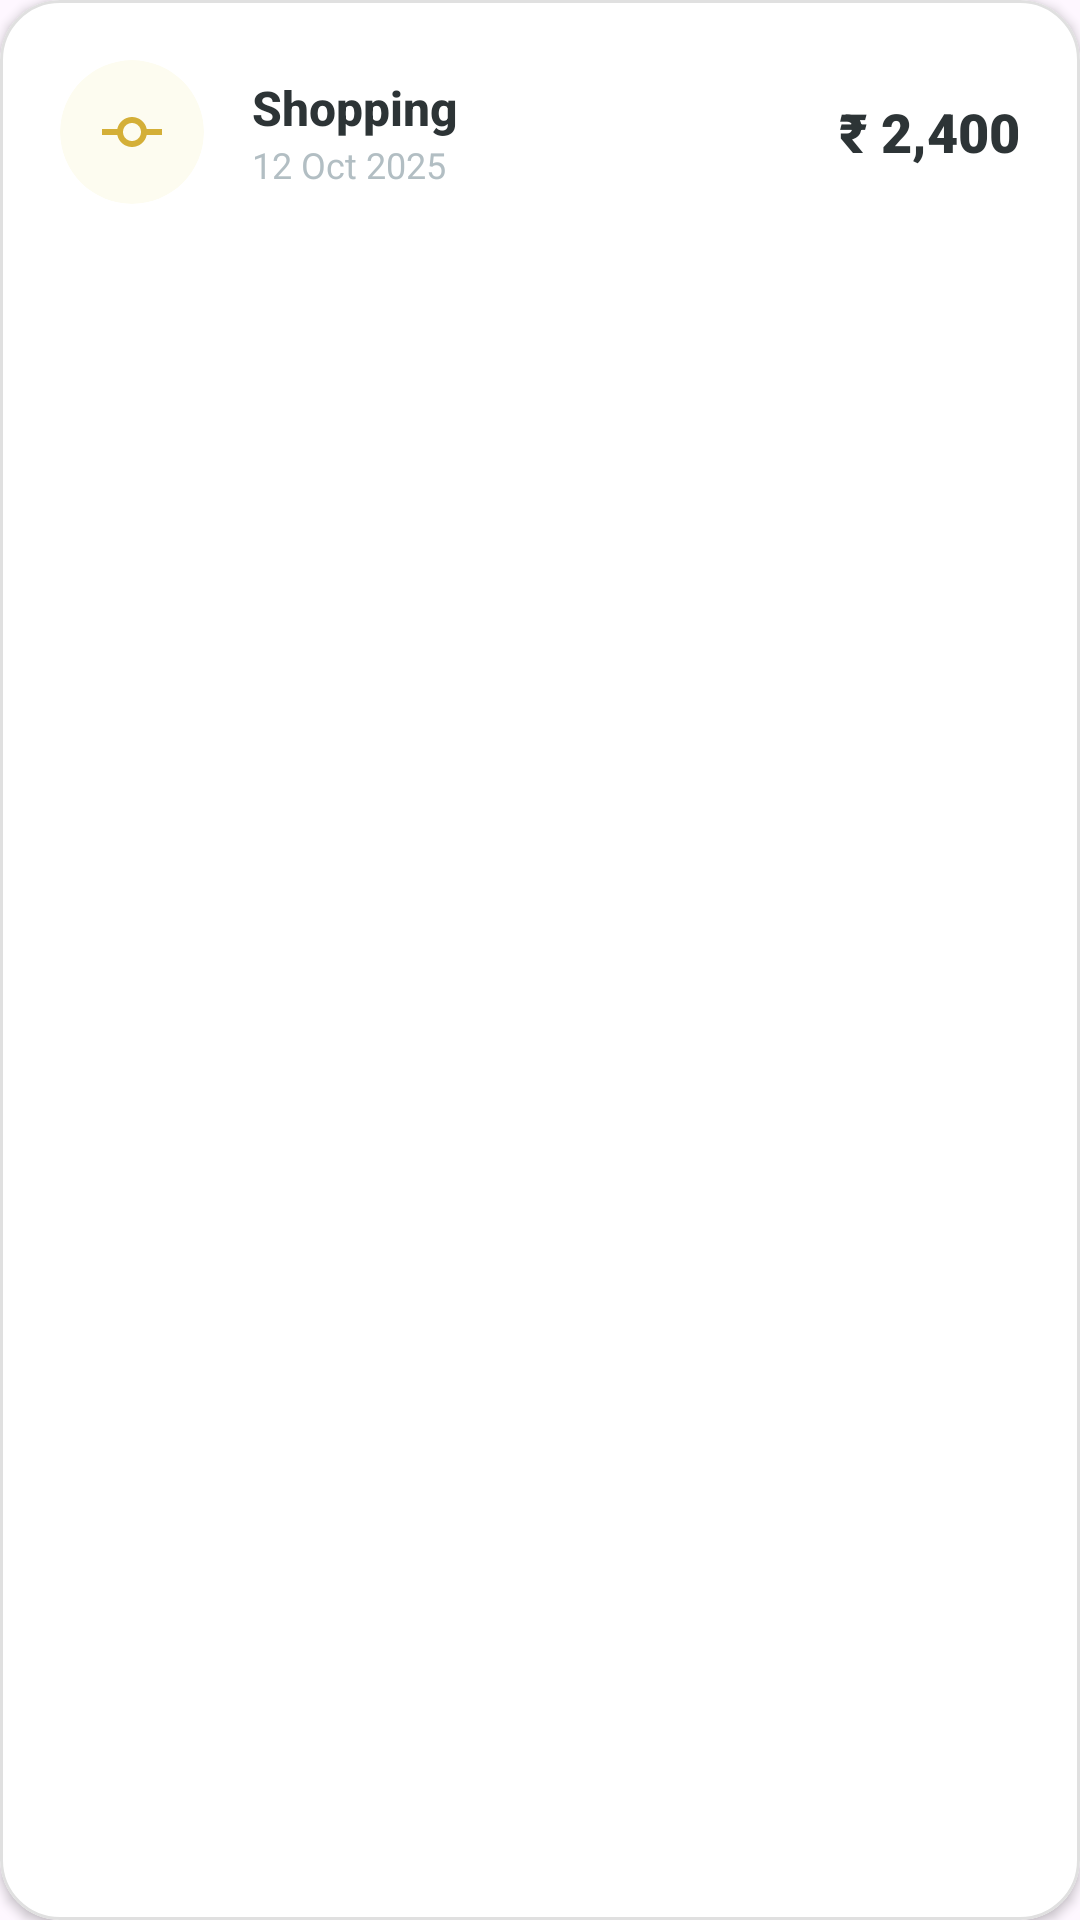

Layout XML and referenced resources for this Android screen:
<!-- AndroidManifest.xml: application theme Theme.Project -->
<!-- res/layout/expense_item.xml -->
<?xml version="1.0" encoding="utf-8"?>
<com.google.android.material.card.MaterialCardView xmlns:android="http://schemas.android.com/apk/res/android"
    xmlns:app="http://schemas.android.com/apk/res-auto"
    android:layout_width="match_parent"
    android:layout_height="wrap_content"
    android:layout_marginHorizontal="16dp"
    android:layout_marginVertical="8dp"
    app:cardCornerRadius="20dp"
    app:cardElevation="2dp"
    app:strokeWidth="1dp"
    app:strokeColor="#E0E0E0"
    app:cardBackgroundColor="@color/white"
    android:clickable="true"
    android:focusable="true"
    app:rippleColor="@color/ripple_dark">

    <LinearLayout
        android:layout_width="match_parent"
        android:layout_height="wrap_content"
        android:orientation="horizontal"
        android:padding="20dp"
        android:gravity="center_vertical">

        
        <com.google.android.material.card.MaterialCardView
            android:layout_width="48dp"
            android:layout_height="48dp"
            app:cardCornerRadius="24dp"
            app:cardElevation="0dp"
            app:cardBackgroundColor="@color/bg_cream"
            app:strokeWidth="0dp">
            <ImageView
                android:layout_width="24dp"
                android:layout_height="24dp"
                android:layout_gravity="center"
                android:src="@drawable/baseline_commit_24"
                app:tint="@color/soft_gold"/>
        </com.google.android.material.card.MaterialCardView>

        <LinearLayout
            android:layout_width="0dp"
            android:layout_height="wrap_content"
            android:layout_weight="1"
            android:layout_marginStart="16dp"
            android:orientation="vertical">

            <TextView
                android:id="@+id/tvTittle"
                android:layout_width="wrap_content"
                android:layout_height="wrap_content"
                android:text="Shopping"
                android:textColor="@color/text_main"
                android:textSize="16sp"
                android:textStyle="bold"
                android:fontFamily="sans-serif-medium"/>

            <TextView
                android:id="@+id/tvDate"
                android:layout_width="wrap_content"
                android:layout_height="wrap_content"
                android:text="12 Oct 2025"
                android:textColor="@color/text_hint"
                android:textSize="12sp" />
        </LinearLayout>

        <TextView
            android:id="@+id/tvAmount"
            android:layout_width="wrap_content"
            android:layout_height="wrap_content"
            android:text="₹ 2,400"
            android:textColor="@color/text_main"
            android:textSize="18sp"
            android:textStyle="bold"
            android:fontFamily="sans-serif-black"/>

    </LinearLayout>
</com.google.android.material.card.MaterialCardView>
<!-- resources referenced by this layout -->
<resources>
  <color name="bg_cream">#FDFCF0</color>
  <color name="ripple_dark">#20000000</color>
  <color name="soft_gold">#D4AF37</color>
  <color name="text_hint">#B2BEC3</color>
  <color name="text_main">#2D3436</color>
  <color name="white">#FFFFFF</color>
  <!-- drawable baseline_commit_24 (drawable) -->
  <?xml version="1.0" encoding="utf-8"?>
  <vector xmlns:android="http://schemas.android.com/apk/res/android" android:height="24dp" android:tint="#000000" android:viewportHeight="24" android:viewportWidth="24" android:width="24dp">
        
      <path android:fillColor="@android:color/white" android:pathData="M16.9,11L16.9,11c-0.46,-2.28 -2.48,-4 -4.9,-4s-4.44,1.72 -4.9,4h0H2v2h5.1h0c0.46,2.28 2.48,4 4.9,4s4.44,-1.72 4.9,-4h0H22v-2H16.9zM12,15c-1.66,0 -3,-1.34 -3,-3s1.34,-3 3,-3s3,1.34 3,3S13.66,15 12,15z"/>
      
  </vector>
  <style name="Theme.Project" parent="Base.Theme.Project" />
  <style name="Base.Theme.Project" parent="Theme.Material3.DayNight.NoActionBar">
          
          
      </style>
</resources>
